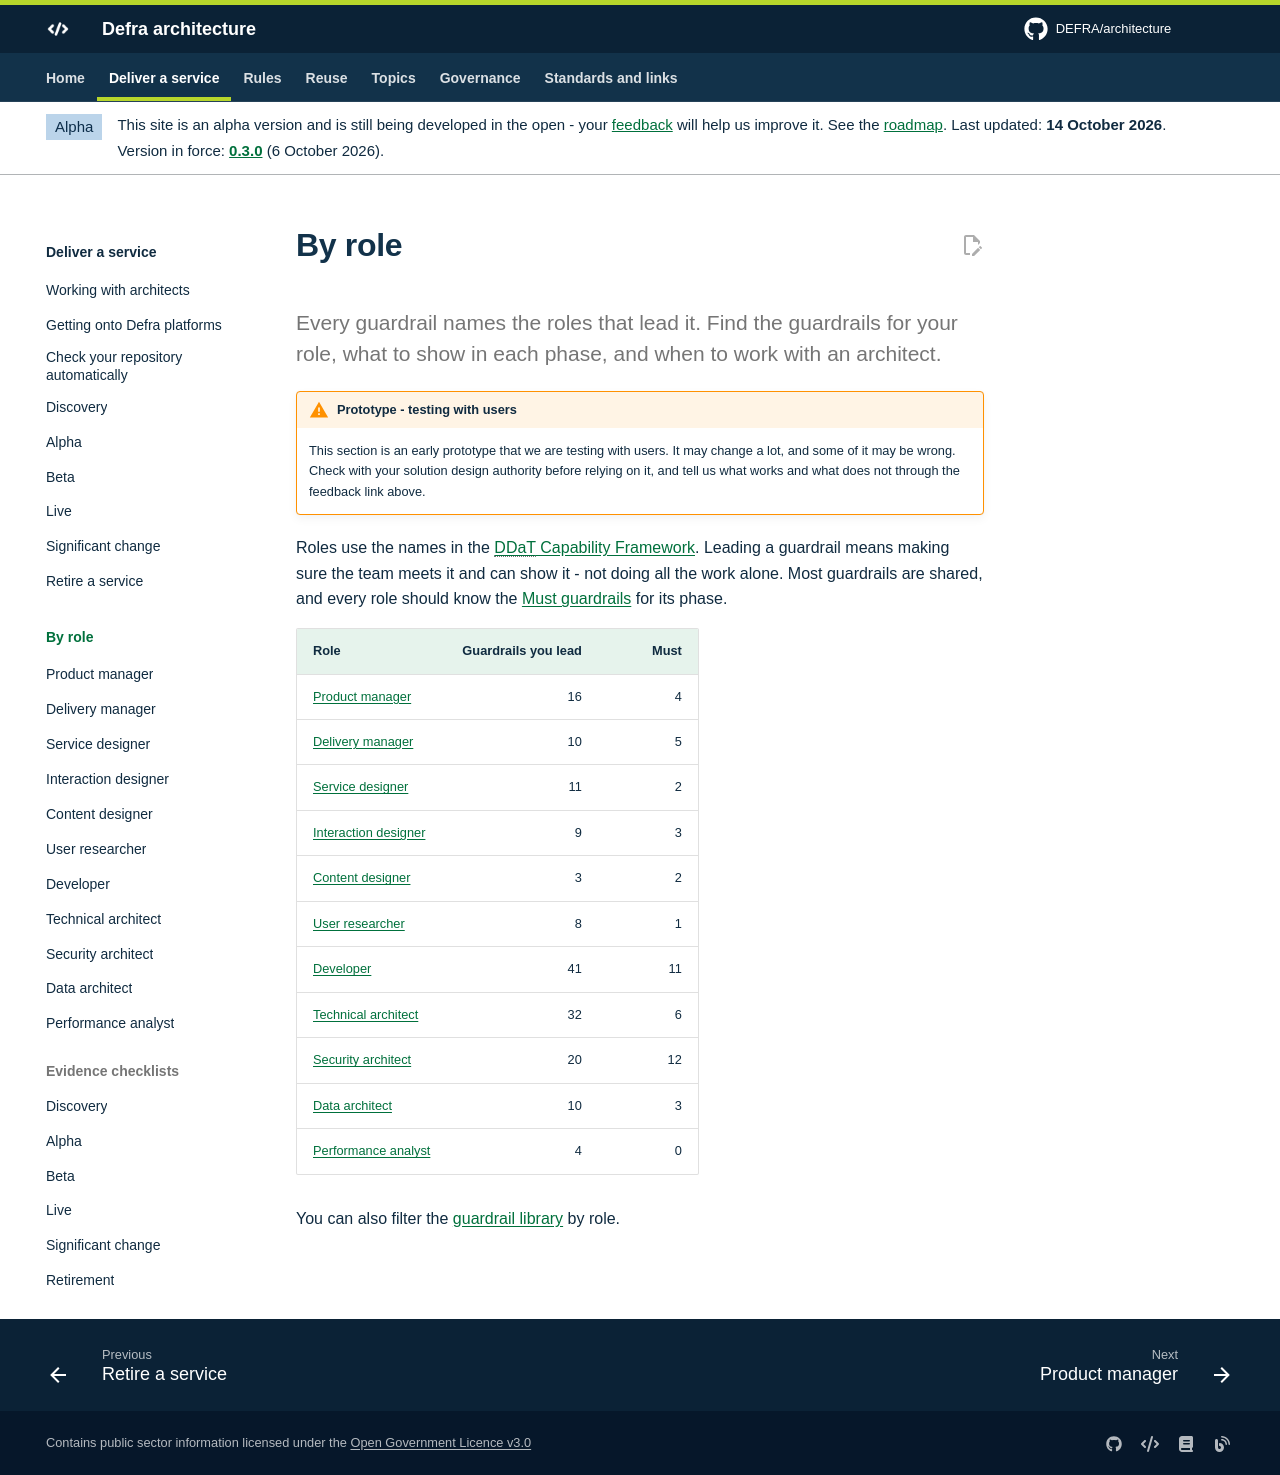

repository: DEFRA/architecture · page: deliver/roles/index.html · generator: mkdocs

# By role

<p class="lead">Every guardrail names the roles that lead it. Find the guardrails for your role, what to show in each phase, and when to work with an architect.</p>

Roles use the names in the [DDaT Capability Framework](https://ddat-capability-framework.service.gov.uk/). Leading a guardrail means making sure the team meets it and can show it - not doing all the work alone. Most guardrails are shared, and every role should know the [Must guardrails](../../partners/contracting.md#annex-a-must-guardrails) for its phase.

<!-- deliver:roles -->

You can also filter the [guardrail library](../../guardrails/library.md) by role.
